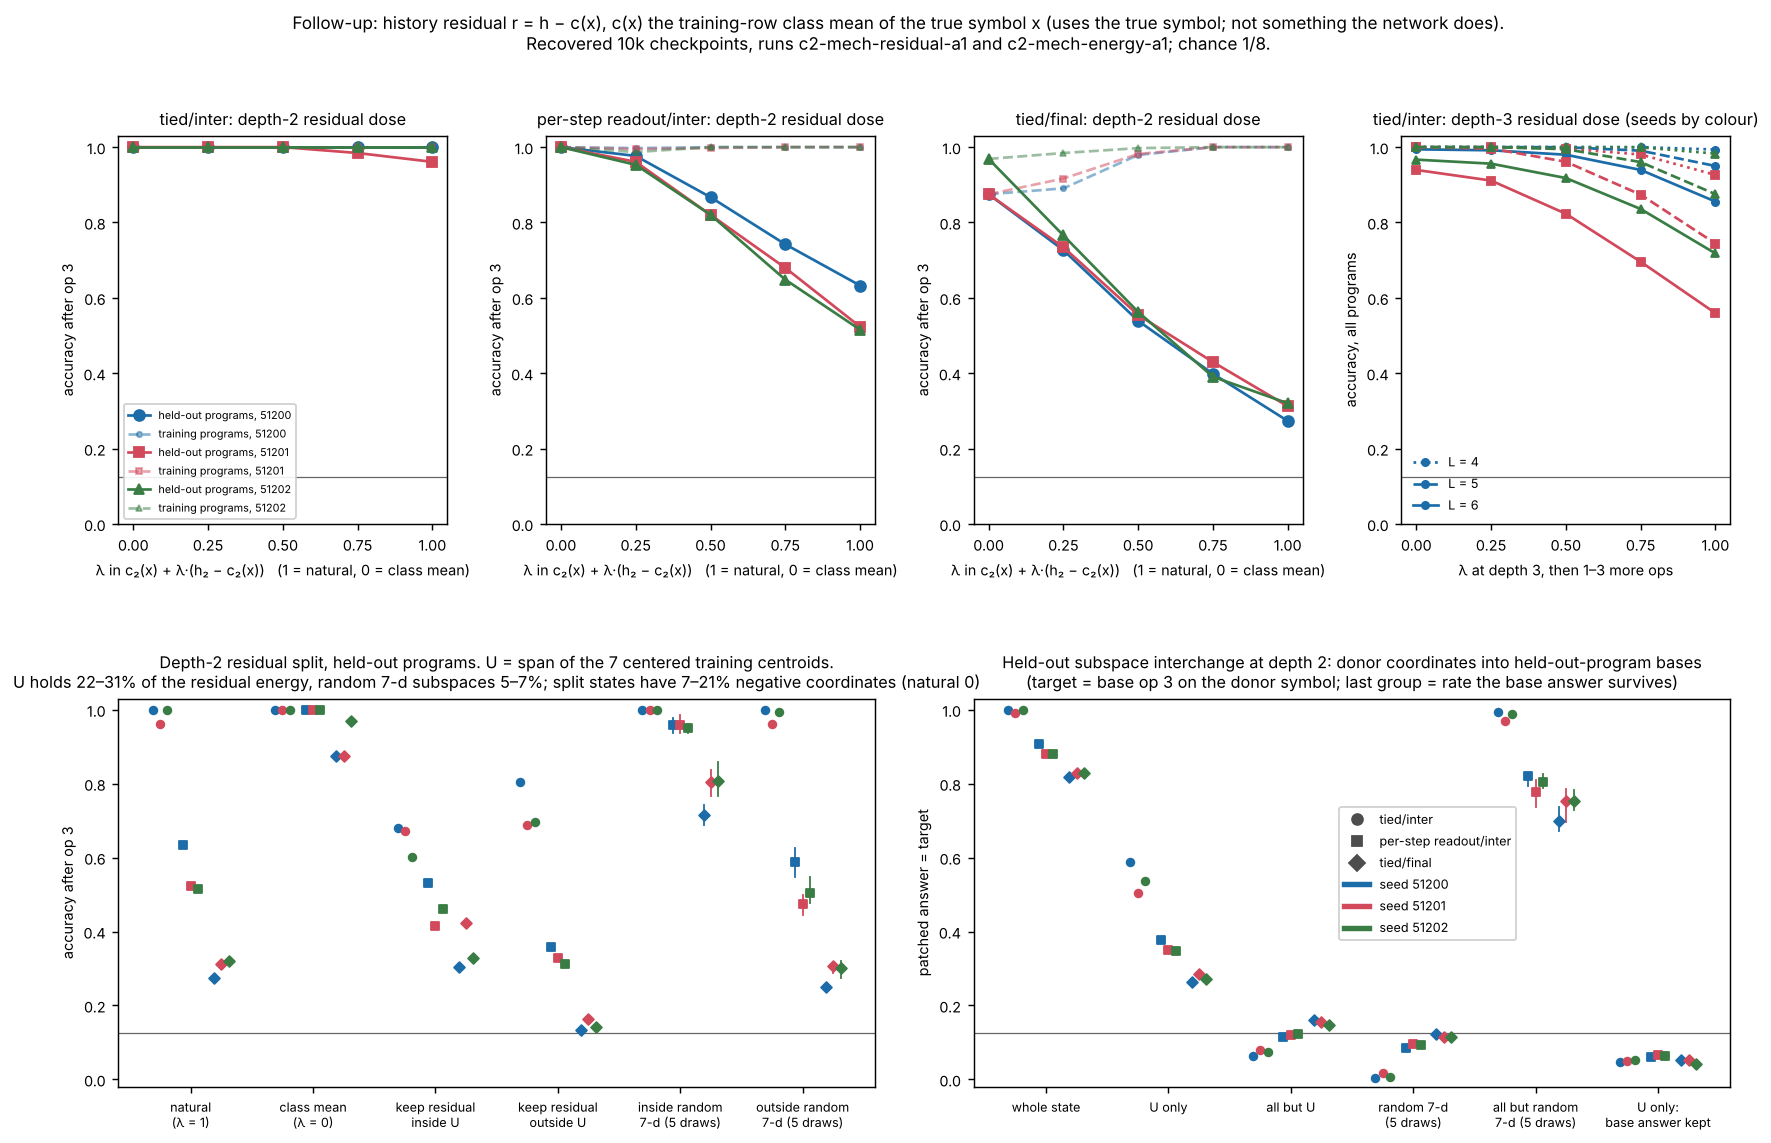

The table this chart was drawn from, first rows:
run_id_source, condition, seed, run_id, step, i, L, kind, param, subset, n, accuracy, base_retained
c2-mech-residual-a1, tied/inter, 51200, r1-comp-rnn-inter-s51200-a1, 10000, 2, 3, dose, 0.0, held, 128, 1.0, nan
c2-mech-residual-a1, tied/inter, 51200, r1-comp-rnn-inter-s51200-a1, 10000, 2, 3, dose, 0.0, train, 384, 1.0, nan
c2-mech-residual-a1, tied/inter, 51200, r1-comp-rnn-inter-s51200-a1, 10000, 2, 3, dose, 0.0, all, 512, 1.0, nan
c2-mech-residual-a1, tied/inter, 51200, r1-comp-rnn-inter-s51200-a1, 10000, 2, 3, dose, 0.25, held, 128, 1.0, nan
c2-mech-residual-a1, tied/inter, 51200, r1-comp-rnn-inter-s51200-a1, 10000, 2, 3, dose, 0.25, train, 384, 1.0, nan
c2-mech-residual-a1, tied/inter, 51200, r1-comp-rnn-inter-s51200-a1, 10000, 2, 3, dose, 0.25, all, 512, 1.0, nan
c2-mech-residual-a1, tied/inter, 51200, r1-comp-rnn-inter-s51200-a1, 10000, 2, 3, dose, 0.5, held, 128, 1.0, nan
c2-mech-residual-a1, tied/inter, 51200, r1-comp-rnn-inter-s51200-a1, 10000, 2, 3, dose, 0.5, train, 384, 1.0, nan
c2-mech-residual-a1, tied/inter, 51200, r1-comp-rnn-inter-s51200-a1, 10000, 2, 3, dose, 0.5, all, 512, 1.0, nan
c2-mech-residual-a1, tied/inter, 51200, r1-comp-rnn-inter-s51200-a1, 10000, 2, 3, dose, 0.75, held, 128, 1.0, nan
c2-mech-residual-a1, tied/inter, 51200, r1-comp-rnn-inter-s51200-a1, 10000, 2, 3, dose, 0.75, train, 384, 1.0, nan
c2-mech-residual-a1, tied/inter, 51200, r1-comp-rnn-inter-s51200-a1, 10000, 2, 3, dose, 0.75, all, 512, 1.0, nan
c2-mech-residual-a1, tied/inter, 51200, r1-comp-rnn-inter-s51200-a1, 10000, 2, 3, dose, 1.0, held, 128, 1.0, nan
c2-mech-residual-a1, tied/inter, 51200, r1-comp-rnn-inter-s51200-a1, 10000, 2, 3, dose, 1.0, train, 384, 1.0, nan
c2-mech-residual-a1, tied/inter, 51200, r1-comp-rnn-inter-s51200-a1, 10000, 2, 3, dose, 1.0, all, 512, 1.0, nan
c2-mech-residual-a1, tied/inter, 51200, r1-comp-rnn-inter-s51200-a1, 10000, 2, 3, inside, U, held, 128, 0.6797, nan
c2-mech-residual-a1, tied/inter, 51200, r1-comp-rnn-inter-s51200-a1, 10000, 2, 3, inside, U, train, 384, 0.7266, nan
c2-mech-residual-a1, tied/inter, 51200, r1-comp-rnn-inter-s51200-a1, 10000, 2, 3, inside, U, all, 512, 0.7148, nan
c2-mech-residual-a1, tied/inter, 51200, r1-comp-rnn-inter-s51200-a1, 10000, 2, 3, outside, U, held, 128, 0.8047, nan
c2-mech-residual-a1, tied/inter, 51200, r1-comp-rnn-inter-s51200-a1, 10000, 2, 3, outside, U, train, 384, 0.8802, nan
c2-mech-residual-a1, tied/inter, 51200, r1-comp-rnn-inter-s51200-a1, 10000, 2, 3, outside, U, all, 512, 0.8613, nan
c2-mech-residual-a1, tied/inter, 51200, r1-comp-rnn-inter-s51200-a1, 10000, 2, 3, rand_inside, 0, held, 128, 1.0, nan
c2-mech-residual-a1, tied/inter, 51200, r1-comp-rnn-inter-s51200-a1, 10000, 2, 3, rand_inside, 0, train, 384, 1.0, nan
c2-mech-residual-a1, tied/inter, 51200, r1-comp-rnn-inter-s51200-a1, 10000, 2, 3, rand_inside, 0, all, 512, 1.0, nan
c2-mech-residual-a1, tied/inter, 51200, r1-comp-rnn-inter-s51200-a1, 10000, 2, 3, rand_outside, 0, held, 128, 1.0, nan
c2-mech-residual-a1, tied/inter, 51200, r1-comp-rnn-inter-s51200-a1, 10000, 2, 3, rand_outside, 0, train, 384, 1.0, nan
c2-mech-residual-a1, tied/inter, 51200, r1-comp-rnn-inter-s51200-a1, 10000, 2, 3, rand_outside, 0, all, 512, 1.0, nan
c2-mech-residual-a1, tied/inter, 51200, r1-comp-rnn-inter-s51200-a1, 10000, 2, 3, rand_inside, 1, held, 128, 1.0, nan
c2-mech-residual-a1, tied/inter, 51200, r1-comp-rnn-inter-s51200-a1, 10000, 2, 3, rand_inside, 1, train, 384, 1.0, nan
c2-mech-residual-a1, tied/inter, 51200, r1-comp-rnn-inter-s51200-a1, 10000, 2, 3, rand_inside, 1, all, 512, 1.0, nan
c2-mech-residual-a1, tied/inter, 51200, r1-comp-rnn-inter-s51200-a1, 10000, 2, 3, rand_outside, 1, held, 128, 0.9922, nan
c2-mech-residual-a1, tied/inter, 51200, r1-comp-rnn-inter-s51200-a1, 10000, 2, 3, rand_outside, 1, train, 384, 1.0, nan
c2-mech-residual-a1, tied/inter, 51200, r1-comp-rnn-inter-s51200-a1, 10000, 2, 3, rand_outside, 1, all, 512, 0.998, nan
c2-mech-residual-a1, tied/inter, 51200, r1-comp-rnn-inter-s51200-a1, 10000, 2, 3, rand_inside, 2, held, 128, 0.9922, nan
c2-mech-residual-a1, tied/inter, 51200, r1-comp-rnn-inter-s51200-a1, 10000, 2, 3, rand_inside, 2, train, 384, 1.0, nan
c2-mech-residual-a1, tied/inter, 51200, r1-comp-rnn-inter-s51200-a1, 10000, 2, 3, rand_inside, 2, all, 512, 0.998, nan
c2-mech-residual-a1, tied/inter, 51200, r1-comp-rnn-inter-s51200-a1, 10000, 2, 3, rand_outside, 2, held, 128, 1.0, nan
c2-mech-residual-a1, tied/inter, 51200, r1-comp-rnn-inter-s51200-a1, 10000, 2, 3, rand_outside, 2, train, 384, 1.0, nan
c2-mech-residual-a1, tied/inter, 51200, r1-comp-rnn-inter-s51200-a1, 10000, 2, 3, rand_outside, 2, all, 512, 1.0, nan
c2-mech-residual-a1, tied/inter, 51200, r1-comp-rnn-inter-s51200-a1, 10000, 2, 3, rand_inside, 3, held, 128, 1.0, nan
c2-mech-residual-a1, tied/inter, 51200, r1-comp-rnn-inter-s51200-a1, 10000, 2, 3, rand_inside, 3, train, 384, 1.0, nan
c2-mech-residual-a1, tied/inter, 51200, r1-comp-rnn-inter-s51200-a1, 10000, 2, 3, rand_inside, 3, all, 512, 1.0, nan
c2-mech-residual-a1, tied/inter, 51200, r1-comp-rnn-inter-s51200-a1, 10000, 2, 3, rand_outside, 3, held, 128, 1.0, nan
c2-mech-residual-a1, tied/inter, 51200, r1-comp-rnn-inter-s51200-a1, 10000, 2, 3, rand_outside, 3, train, 384, 1.0, nan
c2-mech-residual-a1, tied/inter, 51200, r1-comp-rnn-inter-s51200-a1, 10000, 2, 3, rand_outside, 3, all, 512, 1.0, nan
c2-mech-residual-a1, tied/inter, 51200, r1-comp-rnn-inter-s51200-a1, 10000, 2, 3, rand_inside, 4, held, 128, 1.0, nan
c2-mech-residual-a1, tied/inter, 51200, r1-comp-rnn-inter-s51200-a1, 10000, 2, 3, rand_inside, 4, train, 384, 1.0, nan
c2-mech-residual-a1, tied/inter, 51200, r1-comp-rnn-inter-s51200-a1, 10000, 2, 3, rand_inside, 4, all, 512, 1.0, nan
c2-mech-residual-a1, tied/inter, 51200, r1-comp-rnn-inter-s51200-a1, 10000, 2, 3, rand_outside, 4, held, 128, 1.0, nan
c2-mech-residual-a1, tied/inter, 51200, r1-comp-rnn-inter-s51200-a1, 10000, 2, 3, rand_outside, 4, train, 384, 1.0, nan
c2-mech-residual-a1, tied/inter, 51200, r1-comp-rnn-inter-s51200-a1, 10000, 2, 3, rand_outside, 4, all, 512, 1.0, nan
c2-mech-residual-a1, tied/inter, 51200, r1-comp-rnn-inter-s51200-a1, 10000, 3, 4, dose, 0.0, held_history, 512, 1.0, nan
c2-mech-residual-a1, tied/inter, 51200, r1-comp-rnn-inter-s51200-a1, 10000, 3, 4, dose, 0.0, train_history, 1536, 1.0, nan
c2-mech-residual-a1, tied/inter, 51200, r1-comp-rnn-inter-s51200-a1, 10000, 3, 4, dose, 0.0, all, 2048, 1.0, nan
c2-mech-residual-a1, tied/inter, 51200, r1-comp-rnn-inter-s51200-a1, 10000, 3, 4, dose, 0.25, held_history, 512, 1.0, nan
c2-mech-residual-a1, tied/inter, 51200, r1-comp-rnn-inter-s51200-a1, 10000, 3, 4, dose, 0.25, train_history, 1536, 1.0, nan
c2-mech-residual-a1, tied/inter, 51200, r1-comp-rnn-inter-s51200-a1, 10000, 3, 4, dose, 0.25, all, 2048, 1.0, nan
c2-mech-residual-a1, tied/inter, 51200, r1-comp-rnn-inter-s51200-a1, 10000, 3, 4, dose, 0.5, held_history, 512, 1.0, nan
c2-mech-residual-a1, tied/inter, 51200, r1-comp-rnn-inter-s51200-a1, 10000, 3, 4, dose, 0.5, train_history, 1536, 1.0, nan
c2-mech-residual-a1, tied/inter, 51200, r1-comp-rnn-inter-s51200-a1, 10000, 3, 4, dose, 0.5, all, 2048, 1.0, nan
... 1,893 more rows
